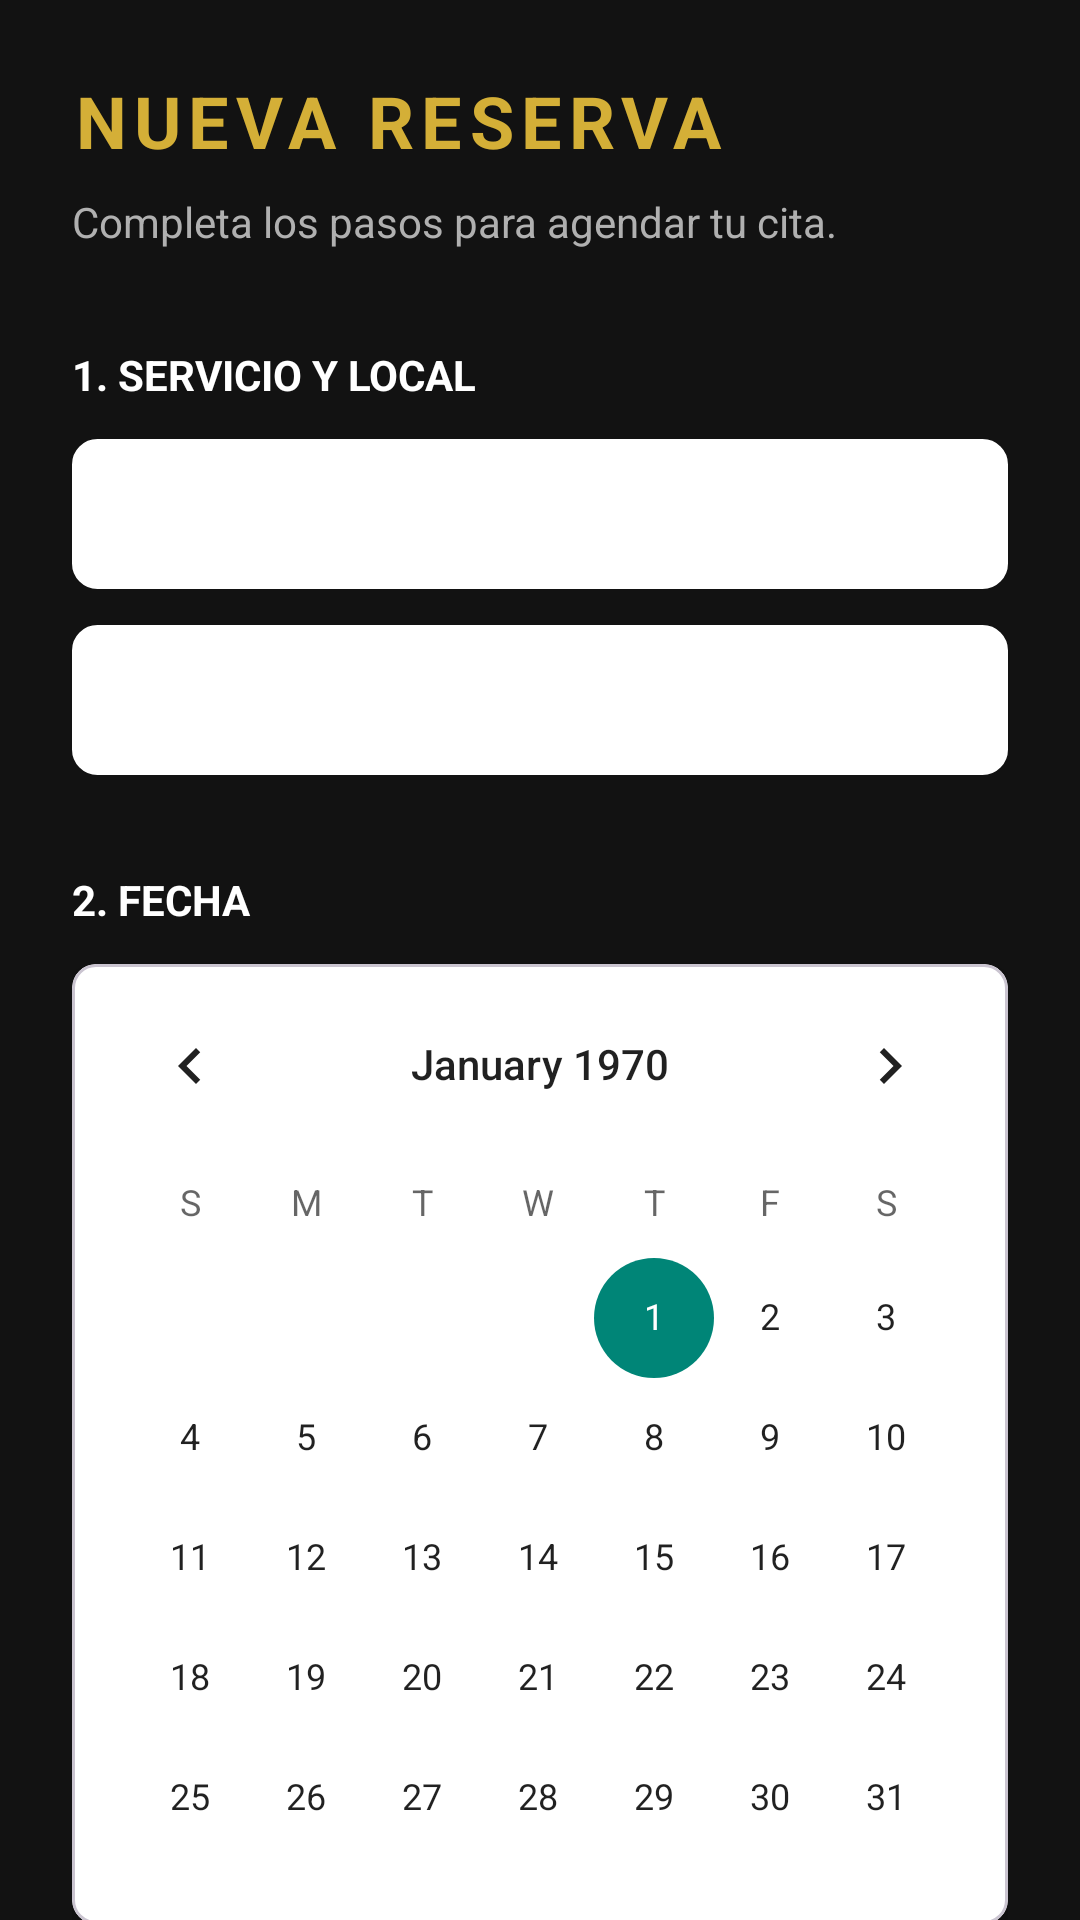

Reconstruct the res/layout file that produces this screen, plus the resources it refers to.
<!-- AndroidManifest.xml: application theme Theme.CITAS_PELUQUERIA -->
<!-- res/layout/fragment_reserva.xml -->
<?xml version="1.0" encoding="utf-8"?>
<androidx.core.widget.NestedScrollView xmlns:android="http://schemas.android.com/apk/res/android"
    xmlns:app="http://schemas.android.com/apk/res-auto"
    android:layout_width="match_parent"
    android:layout_height="match_parent"
    android:background="@color/bg_dark"
    android:fillViewport="true">

    <LinearLayout
        android:layout_width="match_parent"
        android:layout_height="wrap_content"
        android:orientation="vertical"
        android:padding="24dp">

        <TextView
            android:layout_width="wrap_content"
            android:layout_height="wrap_content"
            android:text="NUEVA RESERVA"
            android:textColor="@color/gold_primary"
            android:textSize="24sp"
            android:textStyle="bold"
            android:letterSpacing="0.1"/>

        <TextView
            android:layout_width="wrap_content"
            android:layout_height="wrap_content"
            android:layout_marginTop="8dp"
            android:text="Completa los pasos para agendar tu cita."
            android:textColor="@color/text_grey"
            android:textSize="14sp" />

        <TextView
            android:layout_width="wrap_content"
            android:layout_height="wrap_content"
            android:layout_marginTop="32dp"
            android:text="1. SERVICIO Y LOCAL"
            android:textColor="@color/white"
            android:textStyle="bold" />

        <Spinner
            android:id="@+id/spinner_peluquerias"
            android:layout_width="match_parent"
            android:layout_height="50dp"
            android:layout_marginTop="12dp"
            android:background="@drawable/spinner_background"
            android:backgroundTint="@color/white" />
        <Spinner
            android:id="@+id/spinner_servicios"
            android:layout_width="match_parent"
            android:layout_height="50dp"
            android:layout_marginTop="12dp"
            android:background="@drawable/spinner_background"
            android:backgroundTint="@color/white" />

        <TextView
            android:layout_width="wrap_content"
            android:layout_height="wrap_content"
            android:layout_marginTop="32dp"
            android:text="2. FECHA"
            android:textColor="@color/white"
            android:textStyle="bold" />

        <com.google.android.material.card.MaterialCardView
            android:layout_width="match_parent"
            android:layout_height="wrap_content"
            android:layout_marginTop="12dp"
            app:cardCornerRadius="8dp"
            app:cardElevation="4dp"
            app:cardBackgroundColor="@color/white"> <CalendarView
            android:id="@+id/calendarView"
            android:layout_width="match_parent"
            android:layout_height="320dp"
            android:theme="@style/Theme.AppCompat.Light"/>
        </com.google.android.material.card.MaterialCardView>

        <TextView
            android:id="@+id/tvSeleccionaHora"
            android:layout_width="wrap_content"
            android:layout_height="wrap_content"
            android:layout_marginTop="32dp"
            android:text="3. HORAS DISPONIBLES"
            android:textColor="@color/white"
            android:textStyle="bold"
            android:visibility="gone" />

        <androidx.recyclerview.widget.RecyclerView
            android:id="@+id/recyclerHoras"
            android:layout_width="match_parent"
            android:layout_height="wrap_content"
            android:layout_marginTop="12dp"
            android:visibility="gone" />

        <com.google.android.material.button.MaterialButton
            android:id="@+id/button_confirmar_reserva"
            android:layout_width="match_parent"
            android:layout_height="60dp"
            android:layout_marginTop="40dp"
            android:layout_marginBottom="24dp"
            android:backgroundTint="@color/gold_primary"
            android:text="CONFIRMAR RESERVA"
            android:textColor="@color/black"
            android:textStyle="bold"
            android:textSize="16sp"
            android:enabled="false"
            app:cornerRadius="4dp" />

    </LinearLayout>
</androidx.core.widget.NestedScrollView>
<!-- resources referenced by this layout -->
<resources>
  <color name="bg_dark">#121212</color>
  <color name="black">#FF000000</color>
  <color name="gold_primary">#D4AF37</color>
  <color name="text_grey">#B0B0B0</color>
  <color name="white">#FFFFFFFF</color>
  <!-- drawable spinner_background (drawable) -->
  <selector xmlns:android="http://schemas.android.com/apk/res/android">
      <item>
          <shape android:shape="rectangle">
              <solid android:color="#FFFFFF"/>
              <corners android:radius="8dp"/>
              <stroke android:color="#CCCCCC" android:width="1dp"/>
          </shape>
      </item>
  </selector>
  <style name="Theme.CITAS_PELUQUERIA" parent="Base.Theme.CITAS_PELUQUERIA" />
  <style name="Base.Theme.CITAS_PELUQUERIA" parent="Theme.Material3.DayNight.NoActionBar">
          
          
      </style>
</resources>
